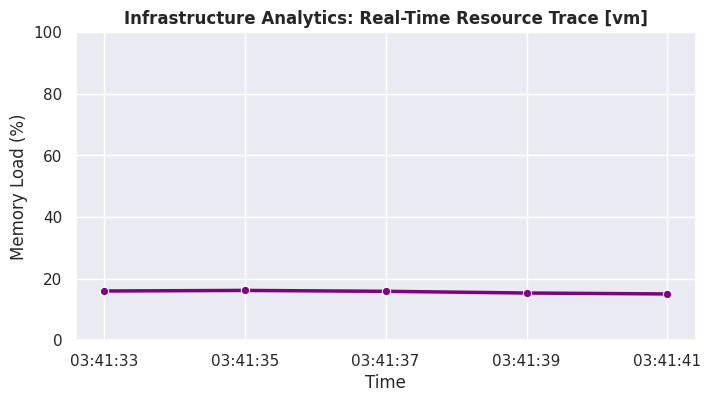

Python code for this plot:
import os
import re
import time
import platform
import pandas as pd
import matplotlib.pyplot as plt
import seaborn as sns

# Set clean visualization theme parameters
sns.set_theme(style="darkgrid")
timestamp_log = []
memory_usage_log = []

# Dynamically parse which server node is currently executing the script
current_node = platform.node()
print(f"🚀 Initializing Metric Monitor on Node: [{current_node}]")

# Collect 5 metric data frames across short intervals
for frame in range(5):
    with open('/proc/meminfo', 'r') as file:
        content = file.read()
        
    mem_total = int(re.search(r'MemTotal:\s+(\d+)', content).group(1))
    mem_avail = int(re.search(r'MemAvailable:\s+(\d+)', content).group(1))
    
    used_percentage = ((mem_total - mem_avail) / mem_total) * 100
    current_time = time.strftime('%H:%M:%S')
    
    timestamp_log.append(current_time)
    memory_usage_log.append(used_percentage)
    
    print(f"📦 [{current_node}] Frame {frame+1}/5 captured -> Memory Load: {used_percentage:.2f}%")
    time.sleep(2)

# Stream resource metrics into a Pandas DataFrame structure
data_frame = pd.DataFrame({
    'Time': timestamp_log,
    'Memory Load (%)': memory_usage_log
})

# Compile and style the system tracking diagram
plt.figure(figsize=(8, 4))
sns.lineplot(data=data_frame, x='Time', y='Memory Load (%)', marker='o', color='purple', linewidth=2.5)
plt.title(f'Infrastructure Analytics: Real-Time Resource Trace [{current_node}]', fontsize=12, fontweight='bold')
plt.ylim(0, 100)

# Save the visualization directly to the user home folder
output_image = f'memory_utilization_{current_node}.png'
plt.savefig(output_image, bbox_inches='tight', dpi=150)
print(f"📊 Success! Visualization generated at: {os.path.abspath(output_image)}")
